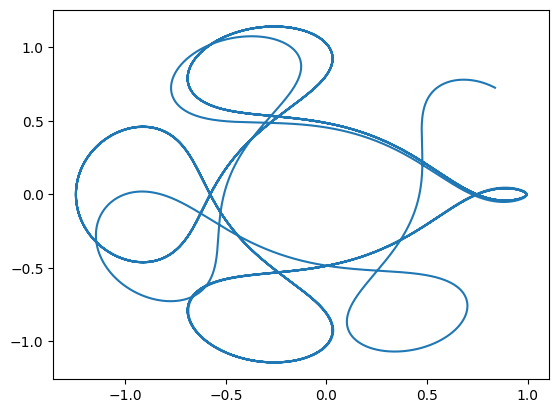

Values plotted in this chart, from the file beside it:
x, y
0.994, 0
0.994, -3.69402e-05
0.994, -7.38767e-05
0.994, -0.0001109
0.994, -0.0001479
0.994, -0.000185
0.994, -0.0002221
0.994, -0.0002592
0.994, -0.0002964
0.994, -0.0003337
0.994, -0.000371
0.994, -0.0004084
0.994, -0.0004457
0.994, -0.0004832
0.994, -0.0005207
0.994, -0.0005583
0.994, -0.0005959
0.994, -0.0006335
0.994, -0.0006713
0.994, -0.0007091
0.994, -0.0007469
0.994, -0.0007848
0.994, -0.0008227
0.994, -0.0008607
0.994, -0.0008988
0.994, -0.0009369
0.994, -0.0009751
0.994, -0.001013
0.994, -0.001052
0.994, -0.00109
0.994, -0.001128
0.9939, -0.001167
0.9939, -0.001205
0.9939, -0.001244
0.9939, -0.001283
0.9939, -0.001321
0.9939, -0.00136
0.9939, -0.001399
0.9939, -0.001438
0.9939, -0.001477
0.9939, -0.001516
0.9939, -0.001555
0.9939, -0.001595
0.9939, -0.001634
0.9939, -0.001673
0.9939, -0.001713
0.9939, -0.001752
0.9939, -0.001792
0.9939, -0.001832
0.9939, -0.001871
0.9939, -0.001911
0.9939, -0.001951
0.9938, -0.001991
0.9938, -0.002031
0.9938, -0.002071
0.9938, -0.002112
0.9938, -0.002152
0.9938, -0.002192
0.9938, -0.002233
0.9938, -0.002273
... 28,740 more rows
